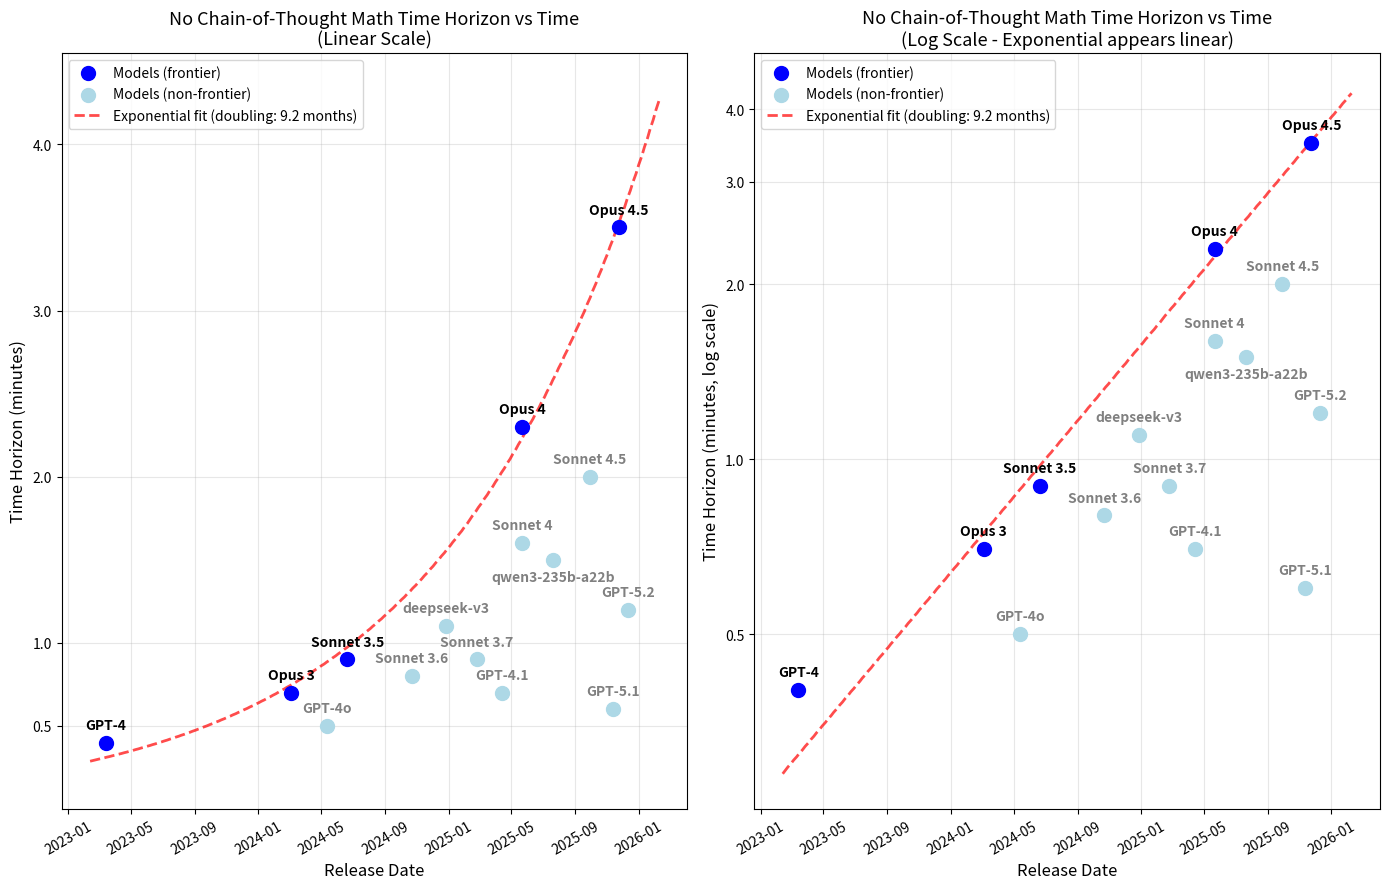

Write the Python code that produced this figure. (Note: this script raises an exception after producing the figure.)
#!/usr/bin/env python3
"""
Plot single forward pass math time horizon vs model release date.
Shows exponential growth in model capabilities over time.
"""

import numpy as np
import matplotlib.pyplot as plt
import matplotlib.ticker as ticker
from datetime import datetime
from scipy.optimize import curve_fit

# Model data: (name, release_date, time_horizon_minutes, include_in_fit)
MODELS = [
    ("GPT-4", datetime(2023, 3, 14), 0.4, True),
    ("GPT-4o", datetime(2024, 5, 13), 0.5, False),
    ("Opus 3", datetime(2024, 3, 4), 0.7, True),
    ("Sonnet 3.5", datetime(2024, 6, 20), 0.9, True),
    ("Sonnet 3.6", datetime(2024, 10, 22), 0.8, False),
    ("Sonnet 3.7", datetime(2025, 2, 24), 0.9, False),
    ("Sonnet 4", datetime(2025, 5, 22), 1.6, False),
    ("Sonnet 4.5", datetime(2025, 9, 29), 2.0, False),
    ("GPT-4.1", datetime(2025, 4, 14), 0.7, False),
    ("Opus 4", datetime(2025, 5, 22), 2.3, True),
    ("Opus 4.5", datetime(2025, 11, 24), 3.5, True),
    ("GPT-5.1", datetime(2025, 11, 12), 0.6, False),
    ("GPT-5.2", datetime(2025, 12, 11), 1.2, False),
    ("deepseek-v3", datetime(2024, 12, 27), 1.1, False),
    # ("deepseek-v3.2", datetime(2025, 12, 1), 1.2, False),
    ("qwen3-235b-a22b", datetime(2025, 7, 21), 1.5, False),
    # ("kimi-k2", datetime(2025, 7, 15), 1.3, False),
]

MODELS_NO_REPEAT = [
    # ("GPT-4", datetime(2023, 3, 14), 0.4, True),
    ("Opus 3", datetime(2024, 3, 4), 0.5, True),
    ("Sonnet 3.5", datetime(2024, 6, 20), 0.6, True),
    ("Opus 4", datetime(2025, 5, 22), 1.7, True),
    ("Opus 4.5", datetime(2025, 11, 24), 2.6, True),
]

# Reference date for calculating days
REFERENCE_DATE = datetime(2023, 1, 1)


def days_since_reference(date):
    """Convert date to days since reference date."""
    return (date - REFERENCE_DATE).days


def exponential(x, a, b):
    """Exponential function: y = a * exp(b * x)"""
    return a * np.exp(b * x)


def main():
    # Extract data
    names = [m[0] for m in MODELS]
    dates = [m[1] for m in MODELS]
    time_horizons = np.array([m[2] for m in MODELS])
    include_in_fit = [m[3] for m in MODELS]

    # Convert dates to numeric (days since reference)
    days = np.array([days_since_reference(d) for d in dates])

    # Filter data for fitting (only models with include_in_fit=True)
    fit_mask = np.array(include_in_fit)
    days_fit = days[fit_mask]
    time_horizons_fit = time_horizons[fit_mask]

    # Fit exponential curve (only on included models)
    popt, pcov = curve_fit(exponential, days_fit, time_horizons_fit, p0=[0.1, 0.001])
    a, b = popt

    # Calculate doubling time (days for time horizon to double)
    doubling_time_days = np.log(2) / b
    doubling_time_months = doubling_time_days / 30.44  # average days per month

    print(f"Exponential fit: y = {a:.4f} * exp({b:.6f} * x)")
    print(f"Doubling time: {doubling_time_days:.0f} days ({doubling_time_months:.1f} months)")

    # Generate smooth curve for fit
    days_range = np.linspace(days.min() - 30, days.max() + 60, 200)
    dates_range = [REFERENCE_DATE + np.timedelta64(int(d), 'D') for d in days_range]
    fit_values = exponential(days_range, a, b)

    # Create figure with two subplots
    fig, (ax1, ax2) = plt.subplots(1, 2, figsize=(14, 9))

    # Separate data for plotting
    dates_fit = [d for d, inc in zip(dates, include_in_fit) if inc]
    dates_nofit = [d for d, inc in zip(dates, include_in_fit) if not inc]
    th_fit = [th for th, inc in zip(time_horizons, include_in_fit) if inc]
    th_nofit = [th for th, inc in zip(time_horizons, include_in_fit) if not inc]
    names_fit = [n for n, inc in zip(names, include_in_fit) if inc]
    names_nofit = [n for n, inc in zip(names, include_in_fit) if not inc]

    # --- Plot 1: Linear y-axis with exponential fit ---
    ax1.scatter(dates_fit, th_fit, s=100, c='blue', zorder=5, label='Models (frontier)')
    ax1.scatter(dates_nofit, th_nofit, s=100, c='lightblue', zorder=5, label='Models (non-frontier)')
    ax1.plot(dates_range, fit_values, 'r--', linewidth=2, alpha=0.7,
             label=f'Exponential fit (doubling: {doubling_time_months:.1f} months)')

    # Add labels for each point
    for name, date, th, inc in zip(names, dates, time_horizons, include_in_fit):
        color = 'black' if inc else 'gray'
        # Place qwen label below the dot to avoid intersection
        y_offset = -15 if name.startswith('qwen') else 10
        ax1.annotate(name, (date, th), textcoords="offset points",
                     xytext=(0, y_offset), ha='center', fontsize=10, fontweight='bold', color=color)

    ax1.set_xlabel('Release Date', fontsize=12)
    ax1.set_ylabel('Time Horizon (minutes)', fontsize=12)
    ax1.set_title('No Chain-of-Thought Math Time Horizon vs Time\n(Linear Scale)', fontsize=13)
    ax1.legend(loc='upper left')
    ax1.grid(True, alpha=0.3)
    ax1.set_ylim(0, max(time_horizons) * 1.3)
    ax1.set_yticks([0.5, 1, 2, 3, 4])

    # Format x-axis dates
    ax1.tick_params(axis='x', rotation=30)

    # --- Plot 2: Log y-axis (exponential becomes linear) ---
    ax2.scatter(dates_fit, th_fit, s=100, c='blue', zorder=5, label='Models (frontier)')
    ax2.scatter(dates_nofit, th_nofit, s=100, c='lightblue', zorder=5, label='Models (non-frontier)')
    ax2.plot(dates_range, fit_values, 'r--', linewidth=2, alpha=0.7,
             label=f'Exponential fit (doubling: {doubling_time_months:.1f} months)')

    # Add labels for each point
    for name, date, th, inc in zip(names, dates, time_horizons, include_in_fit):
        color = 'black' if inc else 'gray'
        # Place qwen label below the dot to avoid intersection
        y_offset = -15 if name.startswith('qwen') else 10
        ax2.annotate(name, (date, th), textcoords="offset points",
                     xytext=(0, y_offset), ha='center', fontsize=10, fontweight='bold', color=color)

    ax2.set_xlabel('Release Date', fontsize=12)
    ax2.set_ylabel('Time Horizon (minutes, log scale)', fontsize=12)
    ax2.set_title('No Chain-of-Thought Math Time Horizon vs Time\n(Log Scale - Exponential appears linear)', fontsize=13)
    ax2.set_yscale('log', base=2)
    ax2.set_yticks([0.5, 1, 2, 3, 4])
    ax2.get_yaxis().set_major_formatter(ticker.ScalarFormatter())
    ax2.legend(loc='upper left')
    ax2.grid(True, alpha=0.3, which='major')

    # Format x-axis dates
    ax2.tick_params(axis='x', rotation=30)

    # Set y-axis limits for log scale
    ax2.set_ylim(0.25, 5)

    plt.tight_layout()

    # Save plot
    output_path = 'eval_results/time_horizon_vs_release_date.png'
    plt.savefig(output_path, dpi=150, bbox_inches='tight')
    print(f"\nPlot saved to: {output_path}")

    # --- New comparison plot: MODELS vs MODELS_NO_REPEAT ---
    # Extract MODELS_NO_REPEAT data (only include_in_fit=True)
    names_nr = [m[0] for m in MODELS_NO_REPEAT if m[3]]
    dates_nr = [m[1] for m in MODELS_NO_REPEAT if m[3]]
    time_horizons_nr = np.array([m[2] for m in MODELS_NO_REPEAT if m[3]])
    days_nr = np.array([days_since_reference(d) for d in dates_nr])

    # Fit exponential curve for no repeat data
    popt_nr, _ = curve_fit(exponential, days_nr, time_horizons_nr, p0=[0.1, 0.001])
    a_nr, b_nr = popt_nr
    doubling_time_days_nr = np.log(2) / b_nr
    doubling_time_months_nr = doubling_time_days_nr / 30.44

    print(f"\nNo repeat fit: y = {a_nr:.4f} * exp({b_nr:.6f} * x)")
    print(f"No repeat doubling time: {doubling_time_days_nr:.0f} days ({doubling_time_months_nr:.1f} months)")

    # Generate fit curve for no repeat
    fit_values_nr = exponential(days_range, a_nr, b_nr)

    # Create comparison figure
    fig2, (ax3, ax4) = plt.subplots(1, 2, figsize=(14, 7))

    # --- Comparison Plot 1: Linear scale ---
    # Plot MODELS (frontier only)
    ax3.scatter(dates_fit, th_fit, s=100, c='blue', zorder=5, label='With repeat/filler')
    ax3.plot(dates_range, fit_values, 'b--', linewidth=2, alpha=0.7,
             label=f'Fit (doubling: {doubling_time_months:.1f} months)')

    # Plot MODELS_NO_REPEAT
    ax3.scatter(dates_nr, time_horizons_nr, s=100, c='orange', zorder=5, label='No repeat or filler')
    ax3.plot(dates_range, fit_values_nr, color='orange', linestyle='--', linewidth=2, alpha=0.7,
             label=f'Fit (doubling: {doubling_time_months_nr:.1f} months)')

    # Add labels for MODELS (frontier only)
    for name, date, th in zip(names_fit, dates_fit, th_fit):
        ax3.annotate(name, (date, th), textcoords="offset points",
                     xytext=(0, 10), ha='center', fontsize=9, fontweight='bold', color='blue')

    # Add labels for MODELS_NO_REPEAT
    for name, date, th in zip(names_nr, dates_nr, time_horizons_nr):
        ax3.annotate(name, (date, th), textcoords="offset points",
                     xytext=(0, -15), ha='center', fontsize=9, fontweight='bold', color='orange')

    ax3.set_xlabel('Release Date', fontsize=12)
    ax3.set_ylabel('Time Horizon (minutes)', fontsize=12)
    ax3.set_title('Comparison: With vs Without Repeat/Filler\n(Linear Scale)', fontsize=13)
    ax3.legend(loc='upper left')
    ax3.grid(True, alpha=0.3)
    ax3.set_ylim(0, max(max(th_fit), max(time_horizons_nr)) * 1.3)
    ax3.set_yticks([0.5, 1, 2, 3, 4])
    ax3.tick_params(axis='x', rotation=30)

    # --- Comparison Plot 2: Log scale ---
    ax4.scatter(dates_fit, th_fit, s=100, c='blue', zorder=5, label='With repeat/filler')
    ax4.plot(dates_range, fit_values, 'b--', linewidth=2, alpha=0.7,
             label=f'Fit (doubling: {doubling_time_months:.1f} months)')

    ax4.scatter(dates_nr, time_horizons_nr, s=100, c='orange', zorder=5, label='No repeat or filler')
    ax4.plot(dates_range, fit_values_nr, color='orange', linestyle='--', linewidth=2, alpha=0.7,
             label=f'Fit (doubling: {doubling_time_months_nr:.1f} months)')

    # Add labels
    for name, date, th in zip(names_fit, dates_fit, th_fit):
        ax4.annotate(name, (date, th), textcoords="offset points",
                     xytext=(0, 10), ha='center', fontsize=9, fontweight='bold', color='blue')

    for name, date, th in zip(names_nr, dates_nr, time_horizons_nr):
        ax4.annotate(name, (date, th), textcoords="offset points",
                     xytext=(0, -15), ha='center', fontsize=9, fontweight='bold', color='orange')

    ax4.set_xlabel('Release Date', fontsize=12)
    ax4.set_ylabel('Time Horizon (minutes, log scale)', fontsize=12)
    ax4.set_title('Comparison: With vs Without Repeat/Filler\n(Log Scale)', fontsize=13)
    ax4.set_yscale('log', base=2)
    ax4.set_yticks([0.5, 1, 2, 3, 4])
    ax4.get_yaxis().set_major_formatter(ticker.ScalarFormatter())
    ax4.legend(loc='upper left')
    ax4.grid(True, alpha=0.3, which='major')
    ax4.set_ylim(0.25, 5)
    ax4.tick_params(axis='x', rotation=30)

    plt.tight_layout()

    # Save comparison plot
    output_path2 = 'eval_results/time_horizon_comparison.png'
    plt.savefig(output_path2, dpi=150, bbox_inches='tight')
    print(f"Comparison plot saved to: {output_path2}")

    # Also display
    plt.show()

    # Print summary table
    print("\n" + "="*60)
    print("MODEL TIME HORIZONS (Single Forward Pass)")
    print("="*60)
    print(f"{'Model':<15} {'Release Date':<15} {'Time Horizon':<15}")
    print("-"*45)
    for name, date, th in zip(names, dates, time_horizons):
        print(f"{name:<15} {date.strftime('%Y-%m-%d'):<15} {th:.1f} min")
    print("-"*45)
    print(f"\nExponential fit parameters:")
    print(f"  y = {a:.4f} * exp({b:.6f} * days)")
    print(f"  Doubling time: {doubling_time_months:.1f} months")


if __name__ == "__main__":
    main()
